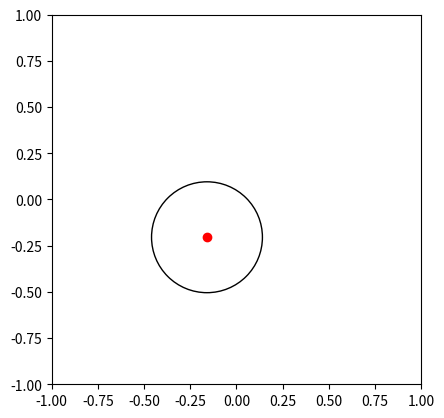

Write Python code to recreate this figure.
import math
import numpy as np
import random
import matplotlib.pyplot as plt
import matplotlib.patches as patches
import matplotlib.animation as animation


class Circle:
    def __init__(self, x: float, y: float, radius: float):
        self.x = x
        self.y = y
        self.radius = radius

    def get_center(self):
        return self.x, self.y

    def get_radius(self) -> float:
        return self.radius

    def area(self) -> float:
        return math.pi * self.radius * self.radius

    def circumference(self) -> float:
        return 2 * math.pi * self.radius

    def is_contained(self, x, y) -> bool:
        return math.sqrt((x - self.x) ** 2 + (y - self.y) ** 2) <= self.radius

    def convert_xy_to_polar_coords(self, x, y):
        r = math.sqrt(x**2 + y**2)
        theta = math.atan2(y, x)
        return r, theta

    def convert_polar_coords_to_xy(self, r, theta):
        x = self.x + r * math.cos(theta)
        y = self.y + r * math.sin(theta)
        return x, y

    def generate_random_point_in_circle(
        self, distribution="uniform", random_seed=None, deadzone: float = 0
    ):
        assert distribution in ["uniform", "normal"]
        if random_seed is not None:
            random.seed(random_seed)
        if distribution == "uniform":
            r_max = self.radius * (1 - deadzone)
            r = random.uniform(0, r_max)
            theta = random.uniform(0, 2 * math.pi)
        x, y = self.convert_polar_coords_to_xy(r, theta)
        return x, y

    def plot(self, **kwargs):
        ax = plt.axes()
        c = patches.Circle(xy=(self.x, self.y), radius=self.radius, **kwargs)
        ax.add_patch(c)
        plt.axis("scaled")
        ax.set_aspect("equal")
        plt.show()


class ShrinkCircle:
    def __init__(self, x: float = 0, y: float = 0, radius: float = 1):
        self.init_circle = Circle(x, y, radius)
        self.current_circle = Circle(
            self.init_circle.x, self.init_circle.y, self.init_circle.radius
        )
        self.init_shrink_ratio = 1
        self.current_shrink_ratio = 1

    def get_center(self):
        return self.current_circle.x, self.current_circle.y

    def get_radius(self):
        return self.current_circle.radius

    def _get_plot_xy_limit(self):
        min_x, max_x = (
            self.init_circle.x - self.init_circle.radius,
            self.init_circle.x + self.init_circle.radius,
        )
        min_y, max_y = (
            self.init_circle.y - self.init_circle.radius,
            self.init_circle.y + self.init_circle.radius,
        )
        return (min_x, max_x), (min_y, max_y)

    def set_target_point(self, x, y):
        assert self.current_circle.is_contained(x, y)
        self.target_point = (x, y)

    def _get_vector(self):
        target_x, target_y = self.target_point
        current_center_x, current_center_y = self.current_circle.get_center()
        dx = target_x - current_center_x
        dy = target_y - current_center_y
        return dx, dy

    def _get_shrink_radius_per_frame(
        self, target_shrink_ratio, shrink_time, fps, shrink_mode="linear"
    ):
        shrink_radius = (
            self.init_shrink_ratio - target_shrink_ratio
        ) * self.init_circle.get_radius()
        if shrink_mode == "linear":
            return shrink_radius / (shrink_time * fps)

    def _shrink_per_frame(self, dx_per_frame, dy_per_frame, shrink_radius_per_frame):
        current_center_x, current_center_y = self.current_circle.get_center()
        new_center_x = current_center_x - dx_per_frame
        new_center_y = current_center_y - dy_per_frame

        current_radius = self.current_circle.get_radius()
        new_radius = current_radius - shrink_radius_per_frame

        self.current_circle = Circle(new_center_x, new_center_y, new_radius)
        return Circle(new_center_x, new_center_y, new_radius)

    def generate_target_point_randomly(
        self, distribution="uniform", random_seed=None, deadzone: float = 0
    ):
        """
        Generate a point randomly inside the circle.
        """
        x, y = self.current_circle.generate_random_point_in_circle(
            distribution=distribution, random_seed=random_seed, deadzone=deadzone
        )
        return x, y

    def shrink(
        self,
        target_shrink_ratio: float = 0,
        shrink_time: float = 3,
        fps: float = 10,
        shrink_mode: str = "linear",
    ):
        shrink_circles = []
        self.target_point = self.generate_target_point_randomly(
            deadzone=target_shrink_ratio
        )

        dx, dy = self._get_vector()
        if shrink_mode == "linear":
            dx_per_frame = dx / (shrink_time * fps)
            dy_per_frame = dy / (shrink_time * fps)
        shrink_radius_per_frame = self._get_shrink_radius_per_frame(
            target_shrink_ratio, shrink_time, fps, shrink_mode="linear"
        )

        for _ in range(int(shrink_time * fps)):
            circle = self._shrink_per_frame(
                dx_per_frame, dy_per_frame, shrink_radius_per_frame
            )
            shrink_circles.append(circle)
        return shrink_circles

    def plot(self, shrink_circles, show_center: bool = True):
        (min_x, max_x), (min_y, max_y) = self._get_plot_xy_limit()
        ax = plt.axes(xlim=(min_x, max_x), ylim=(min_y, max_y))

        for circle in shrink_circles:
            if show_center:
                ax.plot(circle.x, circle.y, "ro")
            c = patches.Circle(
                xy=(circle.x, circle.y), radius=circle.radius, fill=False
            )
            ax.add_patch(c)

        plt.axis("scaled")
        ax.set_aspect("equal")
        plt.show()

    def animate(
        self, shrink_circles, show_center: bool = True, save_animation: bool = True
    ):
        fig = plt.figure()
        (min_x, max_x), (min_y, max_y) = self._get_plot_xy_limit()

        ims = []
        for circle in shrink_circles:
            ax = plt.axes(xlim=(min_x, max_x), ylim=(min_y, max_y))
            if show_center:
                ax.plot(circle.x, circle.y, "ro")
            c = patches.Circle(
                xy=(circle.x, circle.y), radius=circle.radius, fill=False
            )
            ax.add_patch(c)
            ax.set_aspect("equal")
            ims.append([ax])

        ani = animation.ArtistAnimation(fig, ims, interval=100)
        if save_animation:
            ani.save("anim.gif", writer="imagemagick")
        plt.show()
        return ani


if __name__ == "__main__":
    sc = ShrinkCircle()
    shrink_circles = sc.shrink(target_shrink_ratio=0.3)
    sc.animate(shrink_circles)
